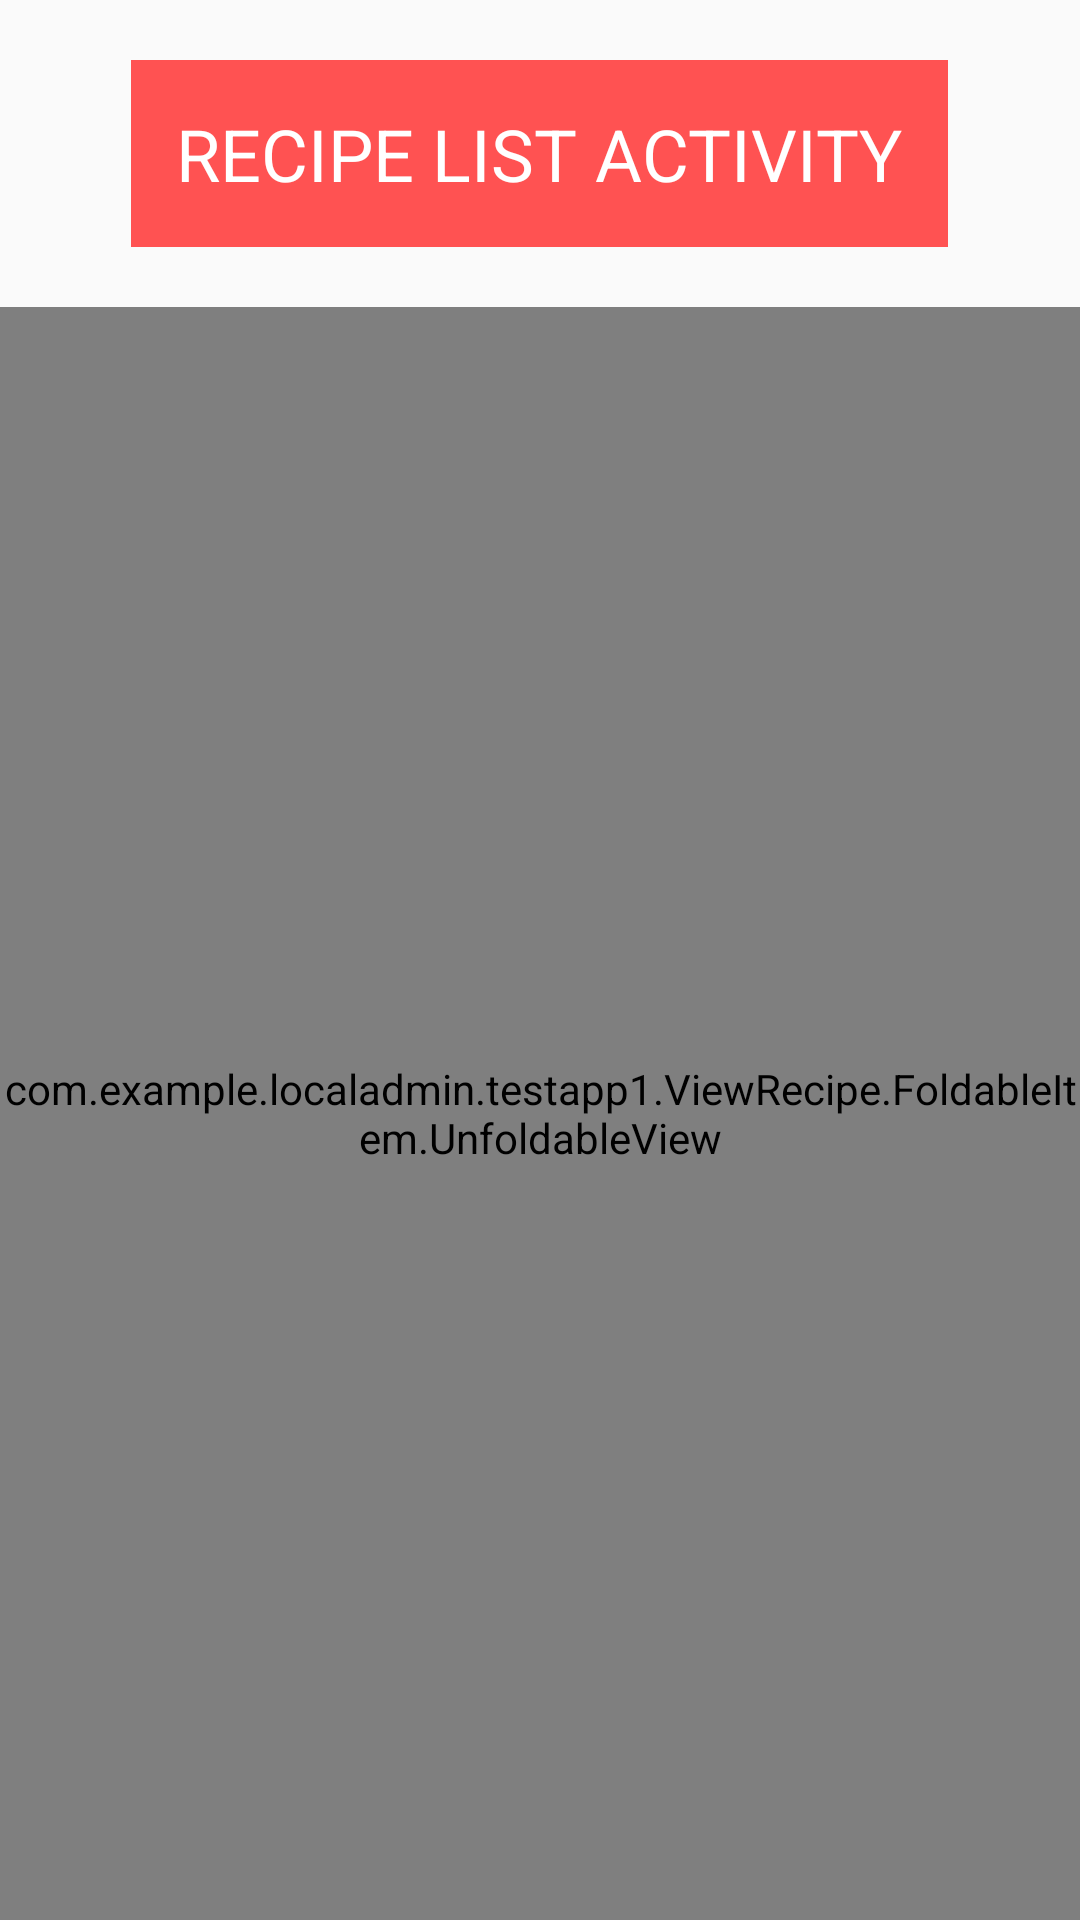

Produce the Android XML layout that renders to this screen, including the resource entries it uses.
<!-- AndroidManifest.xml: application theme AppTheme -->
<!-- res/layout/activity_view_recipe_list.xml -->
<?xml version="1.0" encoding="utf-8"?>
<LinearLayout
    xmlns:android="http://schemas.android.com/apk/res/android"
    xmlns:tools="http://schemas.android.com/tools"
    android:layout_width="match_parent"
    android:layout_height="match_parent"
    android:orientation="vertical"
    android:id="@+id/layout_view_recipes_main"
    tools:context="com.example.localadmin.testapp1.ViewRecipeListActivity">


    <LinearLayout
        android:id="@+id/layout_view_recipes0"
        android:layout_width="match_parent"
        android:layout_height="wrap_content"
        android:layout_marginTop="20dp"
        android:orientation="vertical">

        <TextView
            android:layout_width="wrap_content"
            android:layout_height="wrap_content"
            android:text="RECIPE LIST ACTIVITY"
            android:layout_gravity="center_horizontal"
            android:padding="15dp"
            android:textColor="#fff"
            android:background="@color/accent"
            android:textSize="24sp"
            android:id="@+id/text_view_view_recipes_title" />
    </LinearLayout>





    <RelativeLayout
        android:id="@+id/layout_view_recipes1"
        android:layout_width="match_parent"
        android:layout_height="0dp"
        android:layout_marginTop="20dp"
        android:layout_weight="1"
        android:orientation="horizontal">





        <LinearLayout
            android:id="@+id/layout_add_recipe2"
            android:layout_width="fill_parent"
            android:layout_height="wrap_content"
            android:orientation="vertical">


            <android.support.v7.widget.RecyclerView
                android:id="@+id/my_recipe_recycler_view"
                android:layout_width="match_parent"
                android:layout_height="wrap_content"
                android:scrollbars="vertical"> </android.support.v7.widget.RecyclerView>


        </LinearLayout>




        <View
            android:id="@+id/touch_interceptor_view"
            android:layout_width="match_parent"
            android:layout_height="match_parent" />
        <LinearLayout
            android:id="@+id/details_layout"
            android:layout_width="match_parent"
            android:layout_height="match_parent"
            android:background="#333"
            android:orientation="vertical">
            <com.example.localadmin.testapp1.ViewRecipe.ScrollViewExt
                android:id="@+id/recipe_detail_scroll_view"
                android:layout_width="fill_parent"
                android:layout_height="fill_parent">
                <LinearLayout
                    android:layout_width="wrap_content"
                    android:layout_height="wrap_content"
                    android:orientation="vertical">
                    <ImageView
                        android:id="@+id/details_image"
                        android:layout_width="match_parent"
                        android:layout_height="320dp"
                        android:adjustViewBounds="true"
                        android:scaleType="centerCrop" />

                    <View
                        android:layout_width="match_parent"
                        android:layout_height="0.6dp"
                        android:background="#fff" />

                    <TextView
                        android:id="@+id/details_title"
                        android:layout_width="match_parent"
                        android:layout_height="wrap_content"
                        android:textSize="18sp"
                        android:textColor="#fff"
                        android:layout_marginLeft="@dimen/default_margin"
                        android:layout_marginRight="@dimen/default_margin"
                        android:layout_marginTop="12dp"
                        android:layout_marginBottom="4dp" />

                    <View
                        android:layout_width="match_parent"
                        android:layout_height="0.6dp"
                        android:layout_marginLeft="@dimen/default_margin"
                        android:layout_marginRight="@dimen/default_margin"
                        android:background="#fff" />

                    <TextView
                        android:id="@+id/details_text"
                        android:layout_width="match_parent"
                        android:layout_height="wrap_content"
                        android:layout_marginLeft="@dimen/default_margin"
                        android:layout_marginRight="@dimen/default_margin"
                        android:layout_marginTop="8dp"
                        android:layout_marginBottom="@dimen/default_margin"
                        android:textSize="14sp"
                        android:textColor="#eee"
                        android:lineSpacingExtra="4sp" />


                    <View
                        android:layout_width="match_parent"
                        android:layout_height="600dp"
                        android:background="#ff0000" />
                </LinearLayout>
            </com.example.localadmin.testapp1.ViewRecipe.ScrollViewExt>
        </LinearLayout>
        <com.example.localadmin.testapp1.ViewRecipe.FoldableItem.UnfoldableView
            android:id="@+id/unfoldable_view"
            android:layout_width="match_parent"
            android:layout_height="match_parent" />









    </RelativeLayout>






</LinearLayout>
<!-- resources referenced by this layout -->
<resources>
  <color name="accent">#FF5252</color>
  <style name="AppTheme" parent="Theme.AppCompat.Light.NoActionBar">
          <item name="colorPrimary">@color/primary</item>
          <item name="colorPrimaryDark">@color/primary_dark</item>
          <item name="colorAccent">@color/accent</item>
          <item name="android:textColorPrimary">@color/primary_text</item>
          <item name="android:textColorSecondary">@color/secondary_text</item>
          <item name="android:icon">@color/icons</item>
          <item name="android:divider">@color/divider</item>
          
      </style>
  <color name="primary">#8BC34A</color>
  <color name="primary_dark">#689F38</color>
  <color name="primary_text">#212121</color>
  <color name="secondary_text">#727272</color>
  <color name="icons">#212121</color>
  <color name="divider">#B6B6B6</color>
</resources>
